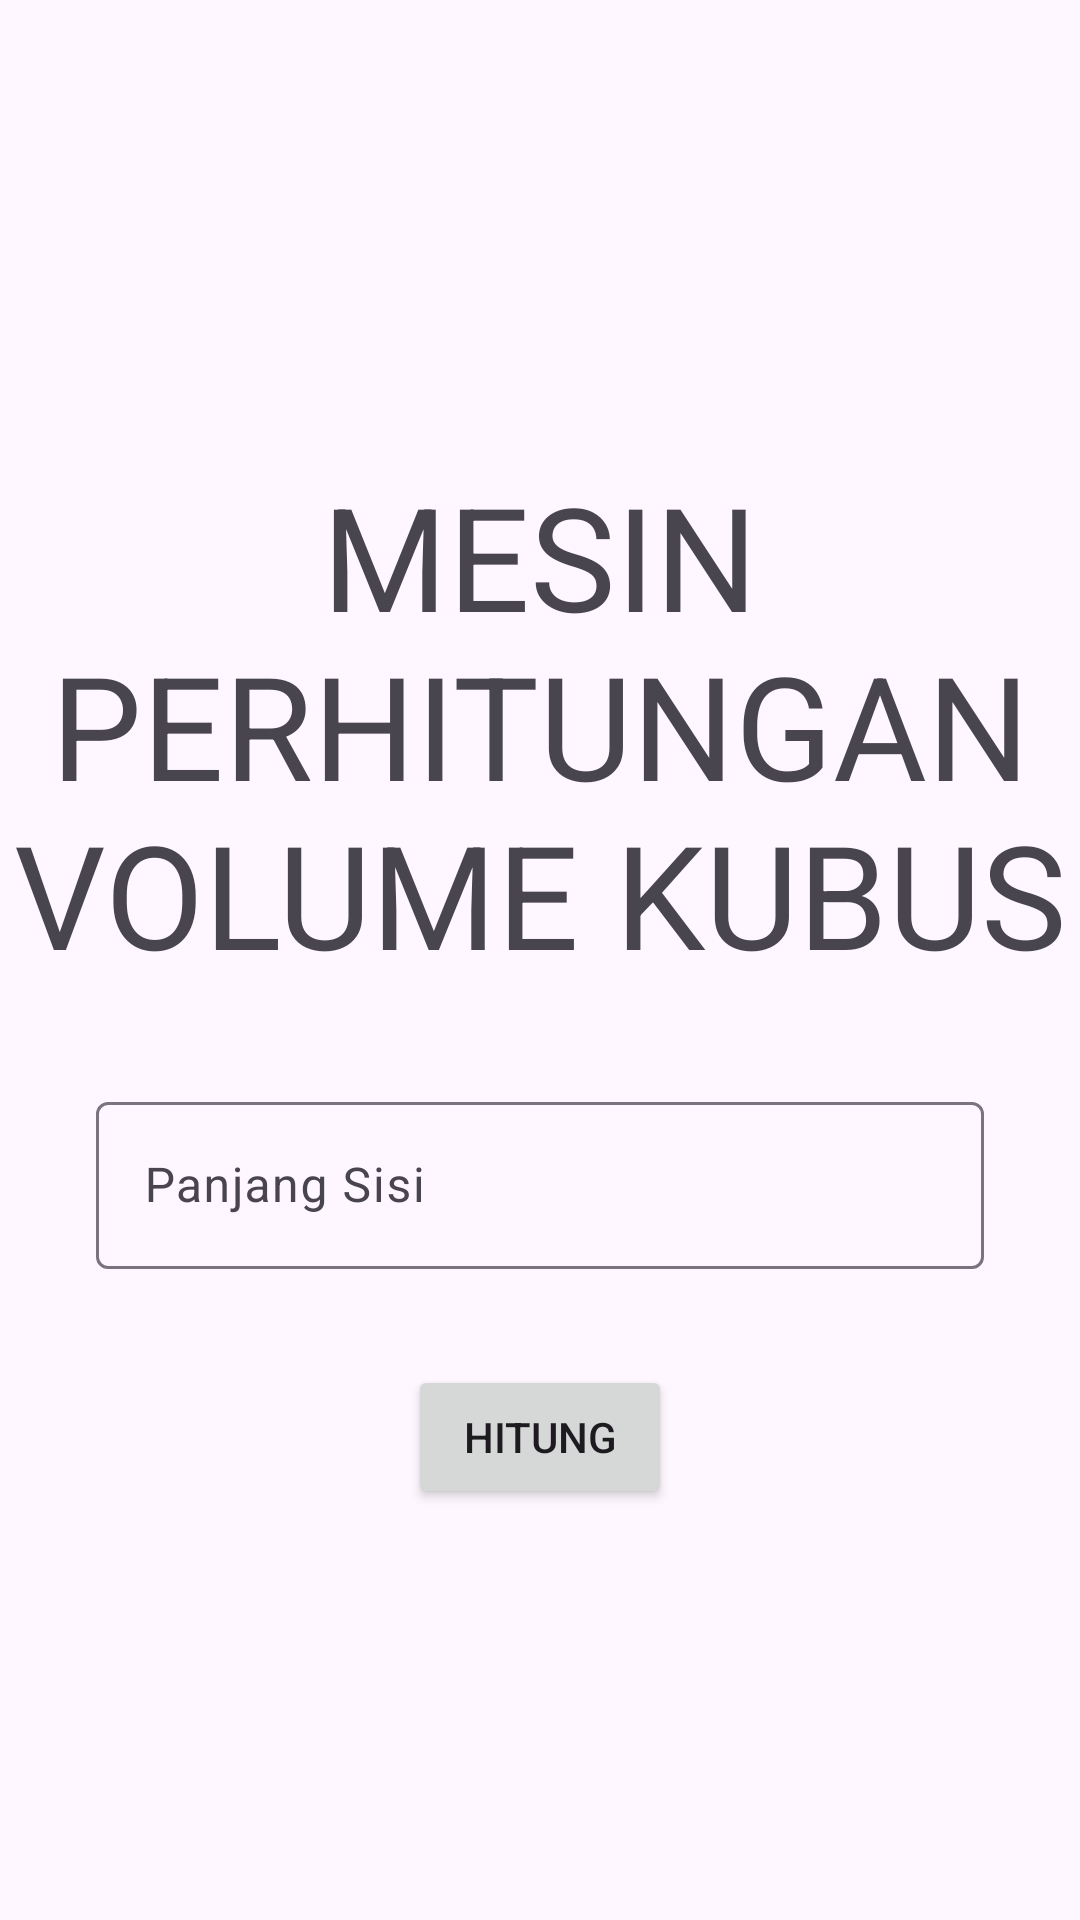

Layout XML and referenced resources for this Android screen:
<!-- AndroidManifest.xml: application theme Theme.PSIPrak -->
<!-- res/layout/bab4_input_activity.xml -->
<?xml version="1.0" encoding="utf-8"?>
<LinearLayout xmlns:android="http://schemas.android.com/apk/res/android"
    android:orientation="vertical"
    android:layout_width="match_parent"
    android:layout_height="match_parent"
    android:gravity="center">

    <TextView
        android:paddingTop="16dp"
        android:layout_width="wrap_content"
        android:layout_height="wrap_content"
        android:text="MESIN PERHITUNGAN VOLUME KUBUS"
        android:textSize="48dp"
        android:textAlignment="center"
        />

    <com.google.android.material.textfield.TextInputLayout
        android:layout_width="match_parent"
        android:layout_height="wrap_content"
        android:padding="32dp">

        <com.google.android.material.textfield.TextInputEditText
            android:id="@+id/bab4_input_et"
            android:layout_width="match_parent"
            android:layout_height="wrap_content"
            android:inputType="number"
            android:hint="Panjang Sisi" />
    </com.google.android.material.textfield.TextInputLayout>

    <Button
        android:id="@+id/bab4_input_hitung_btn"
        android:layout_width="wrap_content"
        android:layout_height="wrap_content"
        android:text="HITUNG"/>

</LinearLayout>
<!-- resources referenced by this layout -->
<resources>
  <style name="Theme.PSIPrak" parent="Base.Theme.PSIPrak" />
  <style name="Base.Theme.PSIPrak" parent="Theme.Material3.DayNight.NoActionBar">
          
          
      </style>
</resources>
